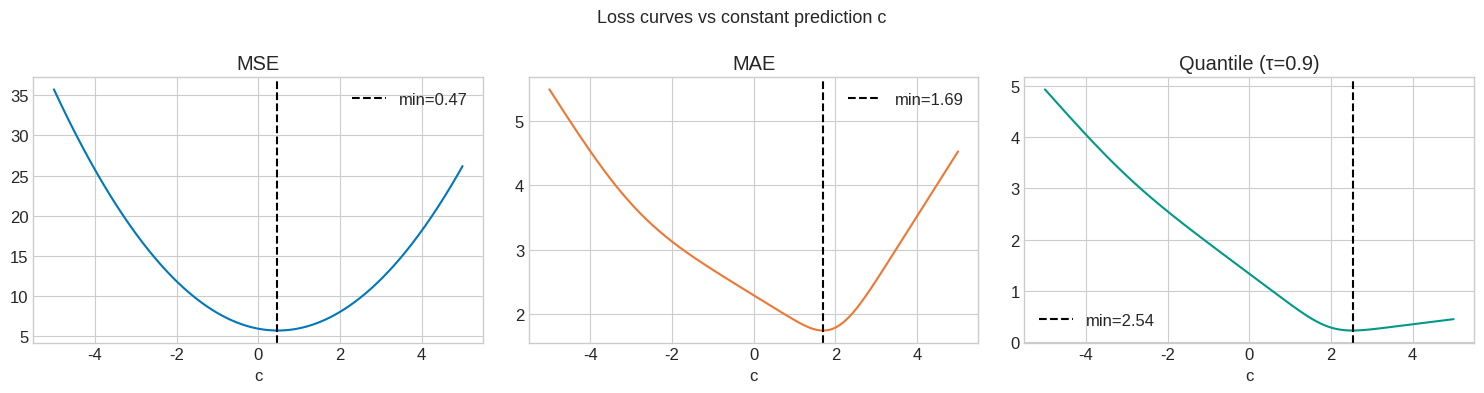
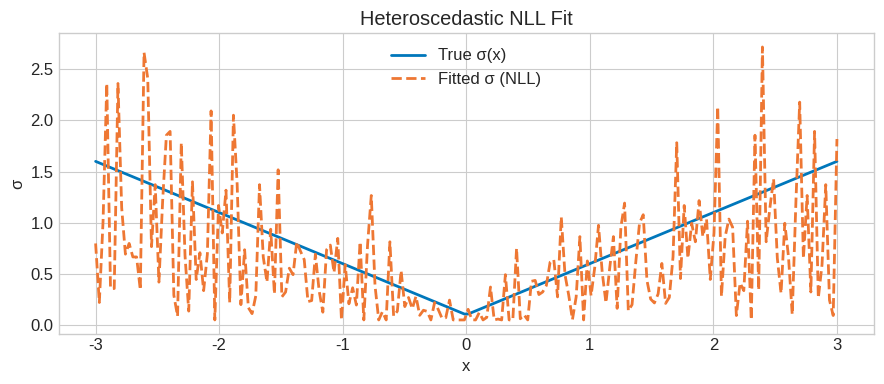
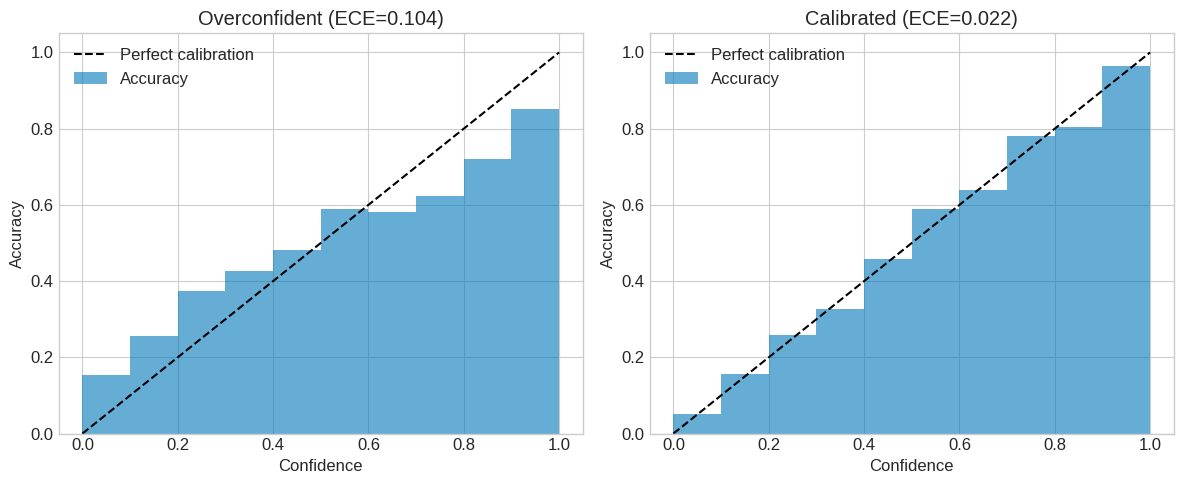
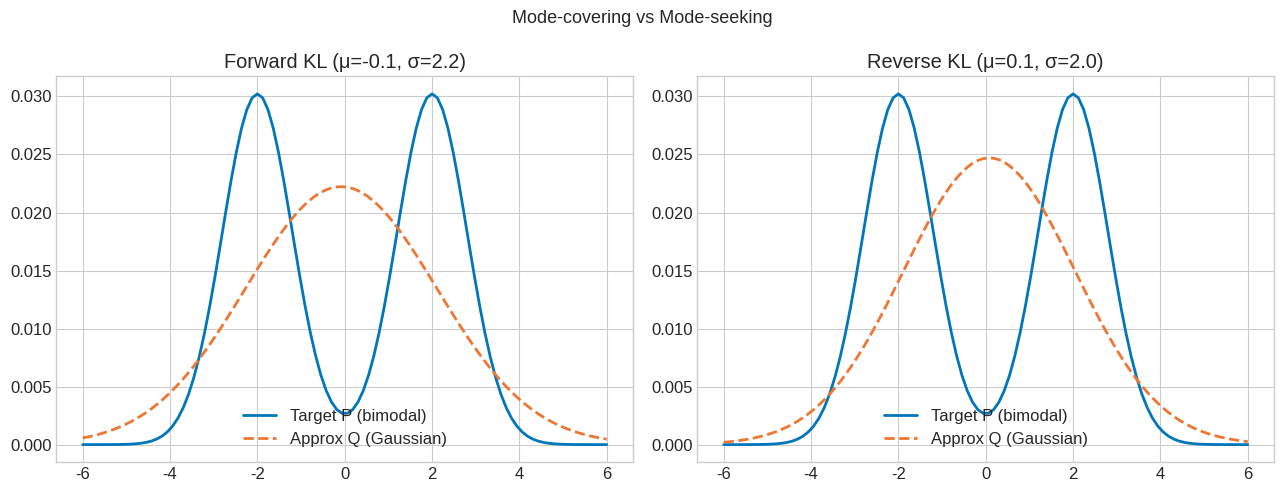
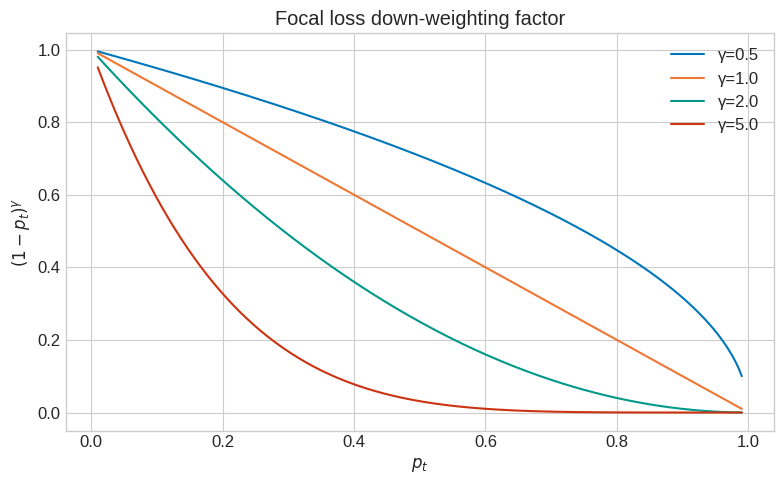

Python code for these plots, in order: (Note: this script raises an exception after producing the figures.)
import numpy as np
import numpy.linalg as la
from scipy import stats

try:
    import matplotlib.pyplot as plt
    import matplotlib
    plt.style.use('seaborn-v0_8-whitegrid')
    plt.rcParams['figure.figsize'] = [10, 5]
    plt.rcParams['font.size'] = 12
    HAS_MPL = True
except ImportError:
    HAS_MPL = False

np.set_printoptions(precision=6, suppress=True)
np.random.seed(42)

COLORS = ['#0077BB', '#EE7733', '#009988', '#CC3311', '#AA3377']

def header(title):
    print('\n' + '=' * len(title))
    print(title)
    print('=' * len(title))

def check_close(name, got, expected, tol=1e-6):
    ok = np.allclose(got, expected, atol=tol, rtol=tol)
    print(f"{'PASS' if ok else 'FAIL'} — {name}")
    if not ok:
        print(f'  expected: {expected}')
        print(f'  got     : {got}')
    return ok

def check_true(name, cond):
    print(f"{'PASS' if cond else 'FAIL'} — {name}")
    return cond

def huber(r, delta=1.0):
    """Huber loss on residual r."""
    return np.where(np.abs(r) <= delta,
                    0.5 * r**2,
                    delta * (np.abs(r) - 0.5 * delta))

def log_sum_exp(x):
    """Numerically stable log-sum-exp."""
    m = np.max(x)
    return m + np.log(np.sum(np.exp(x - m)))

print('Setup complete.')


# Exercise 1: Your Solution
np.random.seed(42)
n = 10_000

# (a) Sample from mixture
def sample_mixture(n):
    # YOUR CODE HERE
    pass

# (b) MSE sweep
def mse_sweep(samples, c_vals):
    # YOUR CODE HERE — return array of MSE values
    pass

# (c) MAE sweep
def mae_sweep(samples, c_vals):
    # YOUR CODE HERE
    pass

# (d) Quantile loss sweep (tau = 0.9)
def quantile_sweep(samples, c_vals, tau=0.9):
    # YOUR CODE HERE
    pass

samples = sample_mixture(n)
c_vals = np.linspace(-5, 5, 500)
mse_vals = mse_sweep(samples, c_vals)
mae_vals = mae_sweep(samples, c_vals)
q90_vals = quantile_sweep(samples, c_vals)
print('MSE minimiser:', None)
print('MAE minimiser:', None)
print('Q90 minimiser:', None)


# Exercise 1: Solution
np.random.seed(42)
n = 10_000

def sample_mixture(n):
    mask = np.random.rand(n) < 0.3
    return np.where(mask,
                    np.random.normal(-3, 1, n),
                    np.random.normal(2, 0.5, n))

def mse_sweep(samples, c_vals):
    return np.array([np.mean((samples - c)**2) for c in c_vals])

def mae_sweep(samples, c_vals):
    return np.array([np.mean(np.abs(samples - c)) for c in c_vals])

def quantile_sweep(samples, c_vals, tau=0.9):
    losses = []
    for c in c_vals:
        r = samples - c
        losses.append(np.mean(r * (tau - (r < 0).astype(float))))
    return np.array(losses)

samples = sample_mixture(n)
c_vals = np.linspace(-5, 5, 500)
mse_vals = mse_sweep(samples, c_vals)
mae_vals = mae_sweep(samples, c_vals)
q90_vals = quantile_sweep(samples, c_vals)

mse_min = c_vals[np.argmin(mse_vals)]
mae_min = c_vals[np.argmin(mae_vals)]
q90_min = c_vals[np.argmin(q90_vals)]

header('Exercise 1: Bayes-Optimal Predictions')
print(f'Sample mean:     {samples.mean():.4f}')
print(f'MSE minimiser:   {mse_min:.4f}')
print(f'Sample median:   {np.median(samples):.4f}')
print(f'MAE minimiser:   {mae_min:.4f}')
print(f'Sample Q90:      {np.quantile(samples, 0.9):.4f}')
print(f'Q90 minimiser:   {q90_min:.4f}')

check_close('MSE minimiser ≈ mean', mse_min, samples.mean(), tol=0.05)
check_close('MAE minimiser ≈ median', mae_min, np.median(samples), tol=0.05)
check_close('Q90 minimiser ≈ 90th percentile', q90_min, np.quantile(samples, 0.9), tol=0.05)

if HAS_MPL:
    fig, axes = plt.subplots(1, 3, figsize=(15, 4))
    for ax, vals, minimiser, title, color in zip(
        axes,
        [mse_vals, mae_vals, q90_vals],
        [mse_min, mae_min, q90_min],
        ['MSE', 'MAE', 'Quantile (τ=0.9)'],
        COLORS[:3]):
        ax.plot(c_vals, vals, color=color)
        ax.axvline(minimiser, color='k', ls='--', label=f'min={minimiser:.2f}')
        ax.set_title(title); ax.set_xlabel('c'); ax.legend()
    plt.suptitle('Loss curves vs constant prediction c', fontsize=13)
    plt.tight_layout(); plt.show()

print('\nTakeaway: Different losses select different statistics of P(Y) — '
      'MSE→mean, MAE→median, quantile loss→quantile. '
      'Loss choice encodes implicit assumptions about the data-generating process.')


# Exercise 2: Your Solution

def gaussian_nll(y, mu, log_sigma):
    """Per-sample Gaussian NLL. log_sigma = log(sigma)."""
    # YOUR CODE HERE
    pass

# (b) NLL at optimal mu should match MSE up to constant
y_test = np.array([1.0, 2.0, 3.0])
mu_test = np.array([1.5, 2.5, 3.5])
nll_fixed_sigma = None  # gaussian_nll with log_sigma=0
mse_manual = None
print('NLL (sigma=1):', nll_fixed_sigma)
print('0.5 * MSE    :', mse_manual)


# Exercise 2: Solution

def gaussian_nll(y, mu, log_sigma):
    sigma2 = np.exp(2 * log_sigma)
    return 0.5 * ((y - mu)**2 / sigma2 + 2 * log_sigma + np.log(2 * np.pi))

# (b) sigma=1 → NLL = 0.5*(y-mu)^2 + const  (same as MSE)
y_test = np.array([1.0, 2.0, 3.0])
mu_test = np.array([1.5, 2.5, 3.5])
nll_vals = gaussian_nll(y_test, mu_test, log_sigma=0.0)
mse_vals2 = 0.5 * (y_test - mu_test)**2

header('Exercise 2: Gaussian NLL')
print('NLL (sigma=1):', nll_vals)
print('0.5 * MSE    :', mse_vals2 + 0.5 * np.log(2 * np.pi))
check_true('NLL equals 0.5*MSE + const when sigma=1',
           np.allclose(nll_vals - 0.5 * np.log(2 * np.pi), mse_vals2))

# (c) Heteroscedastic data
np.random.seed(42)
x = np.linspace(-3, 3, 200)
true_sigma = 0.1 + 0.5 * np.abs(x)
y = x + np.random.normal(0, true_sigma)

# Fit sigma per-point by grid search
log_sigma_grid = np.linspace(-3, 1, 200)
fitted_log_sigma = np.zeros(len(x))
for i in range(len(x)):
    nlls = gaussian_nll(y[i], x[i], log_sigma_grid)
    fitted_log_sigma[i] = log_sigma_grid[np.argmin(nlls)]
fitted_sigma = np.exp(fitted_log_sigma)

corr = np.corrcoef(fitted_sigma, true_sigma)[0, 1]
print(f'Correlation (fitted σ, true σ): {corr:.4f}')
check_true('Fitted sigma correlates with true sigma (r > 0.95)', corr > 0.95)

if HAS_MPL:
    plt.figure(figsize=(9, 4))
    plt.plot(x, true_sigma, color=COLORS[0], label='True σ(x)', lw=2)
    plt.plot(x, fitted_sigma, color=COLORS[1], ls='--', label='Fitted σ (NLL)', lw=2)
    plt.xlabel('x'); plt.ylabel('σ'); plt.title('Heteroscedastic NLL Fit')
    plt.legend(); plt.tight_layout(); plt.show()

print('\nTakeaway: Gaussian NLL enables heteroscedastic regression — '
      'the model learns input-dependent uncertainty, critical for calibrated predictions '
      'in LLM reward models and Bayesian neural networks.')


# Exercise 3: Your Solution

def pinball_loss(y, yhat, tau):
    """Mean pinball loss over samples."""
    # YOUR CODE HERE
    pass

np.random.seed(42)
y_lap = np.random.laplace(0, 2, 1000)

# Sweep c and find minimiser for each tau
c_grid = np.linspace(-10, 10, 1000)
tau_list = [0.1, 0.5, 0.9]
minimisers = {tau: None for tau in tau_list}  # fill in
print('Minimisers:', minimisers)


# Exercise 3: Solution

def pinball_loss(y, yhat, tau):
    r = y - yhat
    return np.mean(r * (tau - (r < 0).astype(float)))

np.random.seed(42)
y_lap = np.random.laplace(0, 2, 1000)

c_grid = np.linspace(-10, 10, 1000)
tau_list = [0.1, 0.5, 0.9]

header('Exercise 3: Quantile Regression')
minimisers = {}
for tau in tau_list:
    losses = [pinball_loss(y_lap, c, tau) for c in c_grid]
    minimisers[tau] = c_grid[np.argmin(losses)]
    empirical = np.quantile(y_lap, tau)
    print(f'τ={tau}: minimiser={minimisers[tau]:.3f}, empirical Q={empirical:.3f}')
    check_close(f'pinball minimiser ≈ empirical Q{int(tau*100)}',
                minimisers[tau], empirical, tol=0.15)

# (d) Prediction interval coverage
q10, q90 = minimisers[0.1], minimisers[0.9]
coverage = np.mean((y_lap >= q10) & (y_lap <= q90))
print(f'\n80% PI [{q10:.2f}, {q90:.2f}], empirical coverage: {coverage:.3f}')
check_true('Empirical coverage is close to 80%', abs(coverage - 0.80) < 0.04)

print('\nTakeaway: Quantile loss enables distribution-free prediction intervals — '
      'used in conformal prediction and LLM uncertainty quantification to '
      'construct calibrated confidence sets without Gaussian assumptions.')


# Exercise 4: Your Solution

def binary_ce(y, p_hat, eps=1e-7):
    """Numerically stable binary cross-entropy."""
    # YOUR CODE HERE
    pass

def ece(y, p_hat, n_bins=10):
    """Expected Calibration Error with equal-width bins."""
    # YOUR CODE HERE
    pass

np.random.seed(42)
n = 5000
p_true = np.random.uniform(0.05, 0.95, n)
y = (np.random.rand(n) < p_true).astype(float)

# Overconfident model
logit_true = np.log(p_true / (1 - p_true))
p_overconf = 1 / (1 + np.exp(-2 * logit_true))

print('ECE (overconfident):', ece(y, p_overconf))
print('ECE (calibrated)   :', ece(y, p_true))


# Exercise 4: Solution

def binary_ce(y, p_hat, eps=1e-7):
    p = np.clip(p_hat, eps, 1 - eps)
    return -np.mean(y * np.log(p) + (1 - y) * np.log(1 - p))

def ece(y, p_hat, n_bins=10):
    bins = np.linspace(0, 1, n_bins + 1)
    total_ece = 0.0
    n = len(y)
    for i in range(n_bins):
        mask = (p_hat >= bins[i]) & (p_hat < bins[i + 1])
        if mask.sum() == 0:
            continue
        acc = y[mask].mean()
        conf = p_hat[mask].mean()
        total_ece += (mask.sum() / n) * abs(acc - conf)
    return total_ece

np.random.seed(42)
n = 5000
p_true = np.random.uniform(0.05, 0.95, n)
y = (np.random.rand(n) < p_true).astype(float)

logit_true = np.log(p_true / (1 - p_true))
p_overconf = 1 / (1 + np.exp(-2 * logit_true))

ece_over = ece(y, p_overconf)
ece_cal  = ece(y, p_true)

header('Exercise 4: Calibration and ECE')
print(f'ECE (overconfident): {ece_over:.4f}')
print(f'ECE (calibrated)   : {ece_cal:.4f}')
check_true('Overconfident model has higher ECE', ece_over > ece_cal)
check_true('Calibrated model ECE < 0.02', ece_cal < 0.02)

if HAS_MPL:
    fig, axes = plt.subplots(1, 2, figsize=(12, 5))
    for ax, p_hat, title in zip(axes,
                                [p_overconf, p_true],
                                [f'Overconfident (ECE={ece_over:.3f})',
                                 f'Calibrated (ECE={ece_cal:.3f})']):
        bins = np.linspace(0, 1, 11)
        bin_centers, accs, confs = [], [], []
        for i in range(10):
            mask = (p_hat >= bins[i]) & (p_hat < bins[i+1])
            if mask.sum() > 0:
                bin_centers.append((bins[i] + bins[i+1]) / 2)
                accs.append(y[mask].mean())
                confs.append(p_hat[mask].mean())
        ax.bar(bin_centers, accs, width=0.1, alpha=0.6, color=COLORS[0], label='Accuracy')
        ax.plot([0,1], [0,1], 'k--', label='Perfect calibration')
        ax.set_xlabel('Confidence'); ax.set_ylabel('Accuracy')
        ax.set_title(title); ax.legend()
    plt.tight_layout(); plt.show()

print('\nTakeaway: ECE quantifies miscalibration — overconfident models '
      '(common in large NNs) have high ECE. Temperature scaling, '
      'a post-hoc linear rescaling of logits, is the standard fix in production LLMs.')


# Exercise 5: Your Solution

def kl_discrete(p, q, eps=1e-12):
    """KL(P||Q) for discrete distributions. p,q are probability vectors."""
    # YOUR CODE HERE
    pass

# (b) Asymmetry
p_dist = np.array([0.1, 0.4, 0.5])
q_dist = np.array([0.3, 0.3, 0.4])
kl_pq = None
kl_qp = None
print(f'KL(P||Q) = {kl_pq}, KL(Q||P) = {kl_qp}')


# Exercise 5: Solution

def kl_discrete(p, q, eps=1e-12):
    p = np.asarray(p, dtype=float) + eps
    q = np.asarray(q, dtype=float) + eps
    p /= p.sum(); q /= q.sum()
    return np.sum(p * np.log(p / q))

# (b)
p_dist = np.array([0.1, 0.4, 0.5])
q_dist = np.array([0.3, 0.3, 0.4])
kl_pq = kl_discrete(p_dist, q_dist)
kl_qp = kl_discrete(q_dist, p_dist)

header('Exercise 5: KL Divergence')
print(f'KL(P||Q) = {kl_pq:.6f}')
print(f'KL(Q||P) = {kl_qp:.6f}')
check_true('KL >= 0 in both directions', kl_pq >= 0 and kl_qp >= 0)
check_true('KL is asymmetric', not np.isclose(kl_pq, kl_qp))

# (c-e) Bimodal target
x_grid = np.linspace(-6, 6, 100)
dx = x_grid[1] - x_grid[0]
p_bimodal = 0.5 * stats.norm.pdf(x_grid, -2, 0.8) + 0.5 * stats.norm.pdf(x_grid, 2, 0.8)
p_bimodal /= p_bimodal.sum()

mu_grid = np.linspace(-4, 4, 50)
sig_grid = np.linspace(0.3, 4.0, 50)

fwd_kl = np.zeros((len(mu_grid), len(sig_grid)))
rev_kl = np.zeros_like(fwd_kl)

for i, mu in enumerate(mu_grid):
    for j, sig in enumerate(sig_grid):
        q = stats.norm.pdf(x_grid, mu, sig)
        q /= q.sum()
        fwd_kl[i, j] = kl_discrete(p_bimodal, q)
        rev_kl[i, j] = kl_discrete(q, p_bimodal)

i_f, j_f = np.unravel_index(np.argmin(fwd_kl), fwd_kl.shape)
i_r, j_r = np.unravel_index(np.argmin(rev_kl), rev_kl.shape)
mu_fwd, sig_fwd = mu_grid[i_f], sig_grid[j_f]
mu_rev, sig_rev = mu_grid[i_r], sig_grid[j_r]

print(f'\nForward KL minimiser: μ={mu_fwd:.2f}, σ={sig_fwd:.2f} (mean-seeking → covers both modes)')
print(f'Reverse KL minimiser: μ={mu_rev:.2f}, σ={sig_rev:.2f} (mode-seeking → collapses to one mode)')
check_true('Forward KL sigma > reverse KL sigma (mean-seeking has larger spread)', sig_fwd > sig_rev)

if HAS_MPL:
    fig, axes = plt.subplots(1, 2, figsize=(13, 5))
    for ax, mu_opt, sig_opt, title in zip(axes,
        [mu_fwd, mu_rev], [sig_fwd, sig_rev],
        [f'Forward KL (μ={mu_fwd:.1f}, σ={sig_fwd:.1f})',
         f'Reverse KL (μ={mu_rev:.1f}, σ={sig_rev:.1f})']):
        ax.plot(x_grid, p_bimodal, color=COLORS[0], label='Target P (bimodal)', lw=2)
        q_opt = stats.norm.pdf(x_grid, mu_opt, sig_opt)
        q_opt /= q_opt.sum()
        ax.plot(x_grid, q_opt, color=COLORS[1], ls='--', label='Approx Q (Gaussian)', lw=2)
        ax.set_title(title); ax.legend()
    plt.suptitle('Mode-covering vs Mode-seeking', fontsize=13)
    plt.tight_layout(); plt.show()

print('\nTakeaway: Variational inference uses reverse KL → mode-seeking (underestimates uncertainty). '
      'Forward KL → mean-seeking (over-spreads, used in distillation). '
      'Choice of KL direction has profound implications for RLHF and ELBO derivations.')


# Exercise 6: Your Solution

def focal_loss(y, p_hat, gamma=2.0, eps=1e-7):
    """Mean focal loss."""
    # YOUR CODE HERE
    pass

# (b) gamma=0 should match BCE
y_test = np.array([1.0, 0.0, 1.0, 0.0])
p_test = np.array([0.9, 0.1, 0.6, 0.4])
focal_0 = focal_loss(y_test, p_test, gamma=0)
bce_val = -np.mean(y_test * np.log(p_test + 1e-7) + (1-y_test) * np.log(1-p_test + 1e-7))
print(f'Focal(γ=0): {focal_0}, BCE: {bce_val}')


# Exercise 6: Solution

def focal_loss(y, p_hat, gamma=2.0, eps=1e-7):
    p_hat = np.clip(p_hat, eps, 1 - eps)
    p_t = np.where(y == 1, p_hat, 1 - p_hat)
    return -np.mean((1 - p_t)**gamma * np.log(p_t))

y_test = np.array([1.0, 0.0, 1.0, 0.0])
p_test = np.array([0.9, 0.1, 0.6, 0.4])

header('Exercise 6: Focal Loss')
focal_0 = focal_loss(y_test, p_test, gamma=0)
bce_val = -np.mean(y_test * np.log(p_test) + (1-y_test) * np.log(1-p_test))
print(f'Focal(γ=0): {focal_0:.6f}')
print(f'BCE:        {bce_val:.6f}')
check_close('Focal(γ=0) == BCE', focal_0, bce_val)

# (c) Imbalanced
np.random.seed(42)
y_imb = np.array([1.0]*50 + [0.0]*950)
p_naive = np.full(1000, 0.05)

bce_total = focal_loss(y_imb, p_naive, gamma=0)
focal_total = focal_loss(y_imb, p_naive, gamma=2)

# Separate easy negatives (pt ≈ 0.95, weight = (1-0.95)^2 = 0.0025)
pos_mask = y_imb == 1
neg_mask = ~pos_mask
bce_neg   = focal_loss(y_imb[neg_mask], p_naive[neg_mask], gamma=0)
focal_neg = focal_loss(y_imb[neg_mask], p_naive[neg_mask], gamma=2)

print(f'\nImbalanced (950 neg / 50 pos), ŷ=0.05:')
print(f'  BCE total:       {bce_total:.4f}   |  BCE neg contribution:   {bce_neg:.4f}')
print(f'  Focal total:     {focal_total:.4f}   |  Focal neg contribution: {focal_neg:.4f}')
print(f'  Neg suppression ratio: {bce_neg / focal_neg:.1f}x')
check_true('Focal suppresses easy negatives more than BCE', focal_neg < bce_neg)

if HAS_MPL:
    pt_vals = np.linspace(0.01, 0.99, 300)
    plt.figure(figsize=(8, 5))
    for gamma, color in zip([0.5, 1.0, 2.0, 5.0], ['#0077BB','#EE7733','#009988','#CC3311']):
        plt.plot(pt_vals, (1 - pt_vals)**gamma, color=color, label=f'γ={gamma}')
    plt.xlabel('$p_t$'); plt.ylabel('$(1-p_t)^\\gamma$')
    plt.title('Focal loss down-weighting factor'); plt.legend(); plt.tight_layout(); plt.show()

print('\nTakeaway: Focal loss (Lin et al. 2017, RetinaNet) down-weights easy examples by '
      '(1-p_t)^γ. With γ=2, a well-classified negative (p_t=0.9) contributes '
      '100× less loss than an ambiguous one (p_t=0.5), enabling training on '
      'heavily imbalanced datasets without hard negative mining.')


# Exercise 7: Your Solution

def infonce_loss(S, tau):
    """InfoNCE loss. S is NxN similarity matrix. Numerically stable."""
    # YOUR CODE HERE
    pass

# (b) Identity similarity
N = 8
S_identity = np.eye(N)
loss_identity = infonce_loss(S_identity, tau=1.0)
print(f'Loss on identity S: {loss_identity:.4f}, expected log(N) = {np.log(N):.4f}')


# Exercise 7: Solution

def log_softmax(x):
    m = x.max(axis=-1, keepdims=True)
    return x - m - np.log(np.sum(np.exp(x - m), axis=-1, keepdims=True))

def infonce_loss(S, tau):
    N = S.shape[0]
    log_p = log_softmax(S / tau)
    return -np.mean(log_p[np.arange(N), np.arange(N)])

header('Exercise 7: InfoNCE')
N = 8
S_identity = np.eye(N)
loss_id = infonce_loss(S_identity, tau=1.0)
print(f'Loss on identity S (τ=1): {loss_id:.6f}')
print(f'log(N) = {np.log(N):.6f}')
check_close('InfoNCE on identity == log(N)', loss_id, np.log(N))

# (c) Random embeddings with corrupted positives
np.random.seed(42)
N_c, d = 32, 64
Z = np.random.randn(N_c, d)
Z /= la.norm(Z, axis=1, keepdims=True)  # unit vectors
Zp = Z.copy()
corrupt_idx = np.random.choice(N_c, size=int(0.2 * N_c), replace=False)
Zp[corrupt_idx] = np.random.randn(len(corrupt_idx), d)
Zp /= la.norm(Zp, axis=1, keepdims=True)

S = Z @ Zp.T

print('\nTemperature sweep:')
taus = [0.01, 0.1, 0.5, 1.0, 2.0]
losses = [infonce_loss(S, tau) for tau in taus]
for tau, loss in zip(taus, losses):
    print(f'  τ={tau:4.2f}  loss={loss:.4f}')

# (d) Gradient verification
tau = 0.1
softmax_row = lambda si: np.exp(si/tau) / np.exp(si/tau).sum()
# Analytic: dL/ds_ii = (softmax_ii - 1) / (N*tau)
eps_val = 1e-5
analytic_grad = []
numerical_grad = []
for i in range(min(5, N_c)):
    s_row = S[i]
    a_grad = (softmax_row(s_row)[i] - 1) / (N_c * tau)
    S_plus = S.copy(); S_plus[i, i] += eps_val
    S_minus = S.copy(); S_minus[i, i] -= eps_val
    n_grad = (infonce_loss(S_plus, tau) - infonce_loss(S_minus, tau)) / (2 * eps_val)
    analytic_grad.append(a_grad)
    numerical_grad.append(n_grad)

grad_err = np.max(np.abs(np.array(analytic_grad) - np.array(numerical_grad)))
print(f'\nMax gradient error (analytic vs numerical): {grad_err:.2e}')
check_true('Gradient error < 1e-7', grad_err < 1e-7)

print('\nTakeaway: Low temperature (τ→0) sharpens the softmax → harder negatives, '
      'higher loss, steeper gradients. CLIP uses τ≈0.07 (learned), '
      'while SimCLR uses τ=0.5. Temperature is a critical hyperparameter '
      'controlling uniformity vs alignment trade-off.')


# Exercise 8: Your Solution

def dpo_loss(log_ratio_w, log_ratio_l, beta=0.1):
    """DPO loss. Inputs are 1D arrays of per-pair log ratios."""
    # YOUR CODE HERE
    pass

# (b) Gradient check
lr_w = np.array([0.5])
lr_l = np.array([-0.5])
# YOUR CODE HERE: compute gradient of dpo_loss w.r.t. lr_w numerically
grad_w = None
print(f'Gradient w.r.t log_ratio_w: {grad_w} (should be negative)')


# Exercise 8: Solution

def sigmoid(x): return 1 / (1 + np.exp(-x))

def dpo_loss(log_ratio_w, log_ratio_l, beta=0.1):
    margin = beta * (log_ratio_w - log_ratio_l)
    return -np.mean(np.log(sigmoid(margin)))

header('Exercise 8: DPO Loss')

# (b) Gradient signs
eps_val = 1e-5
lr_w = np.array([0.5]); lr_l = np.array([-0.5])
grad_w = (dpo_loss(lr_w + eps_val, lr_l) - dpo_loss(lr_w - eps_val, lr_l)) / (2*eps_val)
grad_l = (dpo_loss(lr_w, lr_l + eps_val) - dpo_loss(lr_w, lr_l - eps_val)) / (2*eps_val)
print(f'∂L/∂log_ratio_w = {grad_w:.6f} (should be < 0)')
print(f'∂L/∂log_ratio_l = {grad_l:.6f} (should be > 0)')
check_true('Gradient w.r.t. log_ratio_w < 0', grad_w < 0)
check_true('Gradient w.r.t. log_ratio_l > 0', grad_l > 0)

# (c) Simulate training
np.random.seed(42)
n_pairs = 100
beta = 0.1
lr = 0.05

# log-ratios start at 0 (model = reference)
lr_w_train = np.zeros(n_pairs)
lr_l_train = np.zeros(n_pairs)

margins_hist = []
losses_hist = []

for step in range(200):
    margin = beta * (lr_w_train - lr_l_train)
    sig_neg = sigmoid(-margin)
    # analytic gradient: dL/d(margin) = -mean(sig_neg), chain rule to lr_w and lr_l
    grad_margin = -sig_neg / n_pairs  # per-sample
    lr_w_train -= lr * beta * grad_margin
    lr_l_train += lr * beta * grad_margin
    margins_hist.append((lr_w_train - lr_l_train).mean())
    losses_hist.append(dpo_loss(lr_w_train, lr_l_train, beta))

print(f'\nFinal margin: {margins_hist[-1]:.4f} (started at 0.0)')
print(f'Final loss:   {losses_hist[-1]:.4f}')
check_true('Margin increases during training', margins_hist[-1] > margins_hist[0])
check_true('Loss decreases during training', losses_hist[-1] < losses_hist[0])

if HAS_MPL:
    fig, (ax1, ax2) = plt.subplots(1, 2, figsize=(11, 4))
    ax1.plot(margins_hist, color=COLORS[0])
    ax1.set_title('Preference margin over training'); ax1.set_xlabel('Step')
    ax2.plot(losses_hist, color=COLORS[1])
    ax2.set_title('DPO loss over training'); ax2.set_xlabel('Step')
    plt.tight_layout(); plt.show()

# (d) Implicit reward
implicit_reward_w = beta * lr_w_train.mean()
implicit_reward_l = beta * lr_l_train.mean()
print(f'\nImplicit reward r(y_w): {implicit_reward_w:.4f} (should be > r(y_l))')
print(f'Implicit reward r(y_l): {implicit_reward_l:.4f}')
check_true('Preferred implicit reward > rejected', implicit_reward_w > implicit_reward_l)

print('\nTakeaway: DPO eliminates the explicit reward model by reparameterising '
      'the RLHF objective. The gradient is proportional to -σ(-β·margin), '
      'up-weighting hard preference pairs. Used in LLaMA-3, Mistral, Phi-3.')


# Exercise 9: Your Solution

def loss_fn(w):
    """2D loss: w[0]^2 + 100*w[1]^2"""
    return w[0]**2 + 100 * w[1]**2

def grad_fn(w):
    """Gradient of loss_fn."""
    return np.array([2*w[0], 200*w[1]])

def sharpness(w, loss_fn, rho, n_samples=500):
    """Approximate sharpness via random sampling in l2 ball."""
    # YOUR CODE HERE
    pass

w_A = np.array([0.0, 0.0])
w_B = np.array([0.1, 0.01])
rho = 0.3
print(f'Sharpness at A: {sharpness(w_A, loss_fn, rho)}')
print(f'Sharpness at B: {sharpness(w_B, loss_fn, rho)}')


# Exercise 9: Solution

def loss_fn(w):
    return w[0]**2 + 100 * w[1]**2

def grad_fn(w):
    return np.array([2*w[0], 200*w[1]])

def sharpness(w, loss_fn, rho, n_samples=500):
    np.random.seed(0)
    eps_samples = np.random.randn(n_samples, len(w))
    eps_samples /= la.norm(eps_samples, axis=1, keepdims=True)
    eps_samples *= rho
    perturbed_losses = np.array([loss_fn(w + eps) for eps in eps_samples])
    return np.max(perturbed_losses) - loss_fn(w)

header('Exercise 9: Loss Landscape and SAM')
w_A = np.array([0.0, 0.0])
w_B = np.array([0.1, 0.01])
rho = 0.3

sharp_A = sharpness(w_A, loss_fn, rho)
sharp_B = sharpness(w_B, loss_fn, rho)
print(f'Sharpness at A (true min): {sharp_A:.4f}')
print(f'Sharpness at B (off-min):  {sharp_B:.4f}')
check_true('A has lower sharpness than B', sharp_A < sharp_B)

# (c) SAM step
w_start = np.array([1.0, 0.1])
g = grad_fn(w_start)
eps_hat = rho * g / la.norm(g)
print(f'\nSAM perturbation: {eps_hat}')
# eps_hat should be in gradient direction
cos_sim = np.dot(eps_hat, g) / (la.norm(eps_hat) * la.norm(g))
check_close('Perturbation is in gradient direction (cos=1)', cos_sim, 1.0)

# (d) SGD vs SAM training
np.random.seed(42)
eta = 0.01
n_steps = 100

# SGD
w_sgd = np.array([1.0, 0.1])
for _ in range(n_steps):
    w_sgd -= eta * grad_fn(w_sgd)

# SAM
w_sam = np.array([1.0, 0.1])
for _ in range(n_steps):
    g = grad_fn(w_sam)
    eps = rho * g / (la.norm(g) + 1e-12)
    g_perturbed = grad_fn(w_sam + eps)
    w_sam -= eta * g_perturbed

sharp_sgd = sharpness(w_sgd, loss_fn, rho)
sharp_sam = sharpness(w_sam, loss_fn, rho)
print(f'\nAfter {n_steps} steps:')
print(f'  SGD final loss: {loss_fn(w_sgd):.6f}, sharpness: {sharp_sgd:.4f}')
print(f'  SAM final loss: {loss_fn(w_sam):.6f}, sharpness: {sharp_sam:.4f}')
check_true('SAM sharpness <= SGD sharpness', sharp_sam <= sharp_sgd)

print('\nTakeaway: SAM finds flatter minima with better generalisation. '
      'Hochreiter & Schmidhuber (1997) showed flat minima generalise better; '
      'SAM (Foret et al. 2021) makes this tractable. Used in PaLM, ViT training.')


# Exercise 10: Your Solution

def multi_task_loss(L1, L2, log_sigma1, log_sigma2):
    """Kendall et al. 2018 multi-task loss. Inputs are scalars."""
    # YOUR CODE HERE
    pass

# (b) Zero-gradient check at optimal sigma
L1_val = 5.0
log_sigma1_opt = 0.5 * np.log(L1_val / 2)  # sigma^2 = L/2 -> log_sigma = 0.5*log(L/2)
eps_val = 1e-5
grad_num = None  # numerical gradient w.r.t log_sigma1 at optimum
print(f'Gradient at optimum: {grad_num} (should be ~0)')


# Exercise 10: Solution

def multi_task_loss(L1, L2, log_sigma1, log_sigma2):
    s1 = np.exp(2 * log_sigma1)
    s2 = np.exp(2 * log_sigma2)
    return L1 / (2 * s1) + L2 / (2 * s2) + log_sigma1 + log_sigma2

header('Exercise 10: Multi-Task Uncertainty Weighting')

# (b) Zero gradient at optimum: d/d(log_sigma1) = -L1/sigma1^2 + 1 = 0 => sigma1^2 = L1
L1_val, L2_val = 5.0, 0.5
log_sigma1_opt = 0.5 * np.log(L1_val)  # sigma1^2 = L1 => log_sigma1 = 0.5*log(L1)
log_sigma2_opt = 0.5 * np.log(L2_val)
eps_val = 1e-5
grad1_num = (multi_task_loss(L1_val, L2_val, log_sigma1_opt + eps_val, log_sigma2_opt) -
             multi_task_loss(L1_val, L2_val, log_sigma1_opt - eps_val, log_sigma2_opt)) / (2*eps_val)
print(f'Gradient w.r.t. log_sigma1 at optimum: {grad1_num:.2e} (should be ~0)')
check_true('Gradient near zero at optimal sigma1', abs(grad1_num) < 1e-6)

# (c) Simulate optimisation over log_sigma
np.random.seed(42)
log_s1 = np.array([0.0])
log_s2 = np.array([0.0])
lr_s = 0.05

for step in range(500):
    s1 = np.exp(2 * log_s1[0])
    s2 = np.exp(2 * log_s2[0])
    # analytic gradients
    g1 = -L1_val / s1 + 1
    g2 = -L2_val / s2 + 1
    log_s1[0] -= lr_s * g1
    log_s2[0] -= lr_s * g2

sigma1_final = np.exp(log_s1[0])
sigma2_final = np.exp(log_s2[0])
w1_final = 1 / (2 * sigma1_final**2)
w2_final = 1 / (2 * sigma2_final**2)

print(f'\nL1={L1_val}, L2={L2_val}')
print(f'Optimal sigma1: {sigma1_final:.4f} (expected {np.sqrt(L1_val):.4f})')
print(f'Optimal sigma2: {sigma2_final:.4f} (expected {np.sqrt(L2_val):.4f})')
print(f'Effective weight w1: {w1_final:.4f}')
print(f'Effective weight w2: {w2_final:.4f}')
print(f'Weight ratio w2/w1: {w2_final/w1_final:.2f} (expected {L1_val/L2_val:.2f})')

check_close('sigma1 ≈ sqrt(L1)', sigma1_final, np.sqrt(L1_val), tol=0.01)
check_close('sigma2 ≈ sqrt(L2)', sigma2_final, np.sqrt(L2_val), tol=0.01)
check_true('sigma1 > sigma2 (harder task → higher uncertainty)', sigma1_final > sigma2_final)
check_true('w2 > w1 (easier task → higher effective weight)', w2_final > w1_final)

# (d) Inverse proportionality
ratio_weights = w2_final / w1_final
ratio_losses  = L1_val / L2_val
print(f'\nWeight ratio (w2/w1): {ratio_weights:.3f}')
print(f'Loss  ratio  (L1/L2): {ratio_losses:.3f}')
check_close('Weight ratio ≈ loss ratio (inverse prop)', ratio_weights, ratio_losses, tol=0.1)

print('\nTakeaway: Uncertainty weighting provides a principled alternative to hand-tuning '
      'task weights in multi-task learning. The log_sigma terms act as '
      'learned regularisers — larger task loss → larger sigma → smaller weight. '
      'Used in multi-modal LLMs (text + vision + audio) and NLP multi-task models.')
